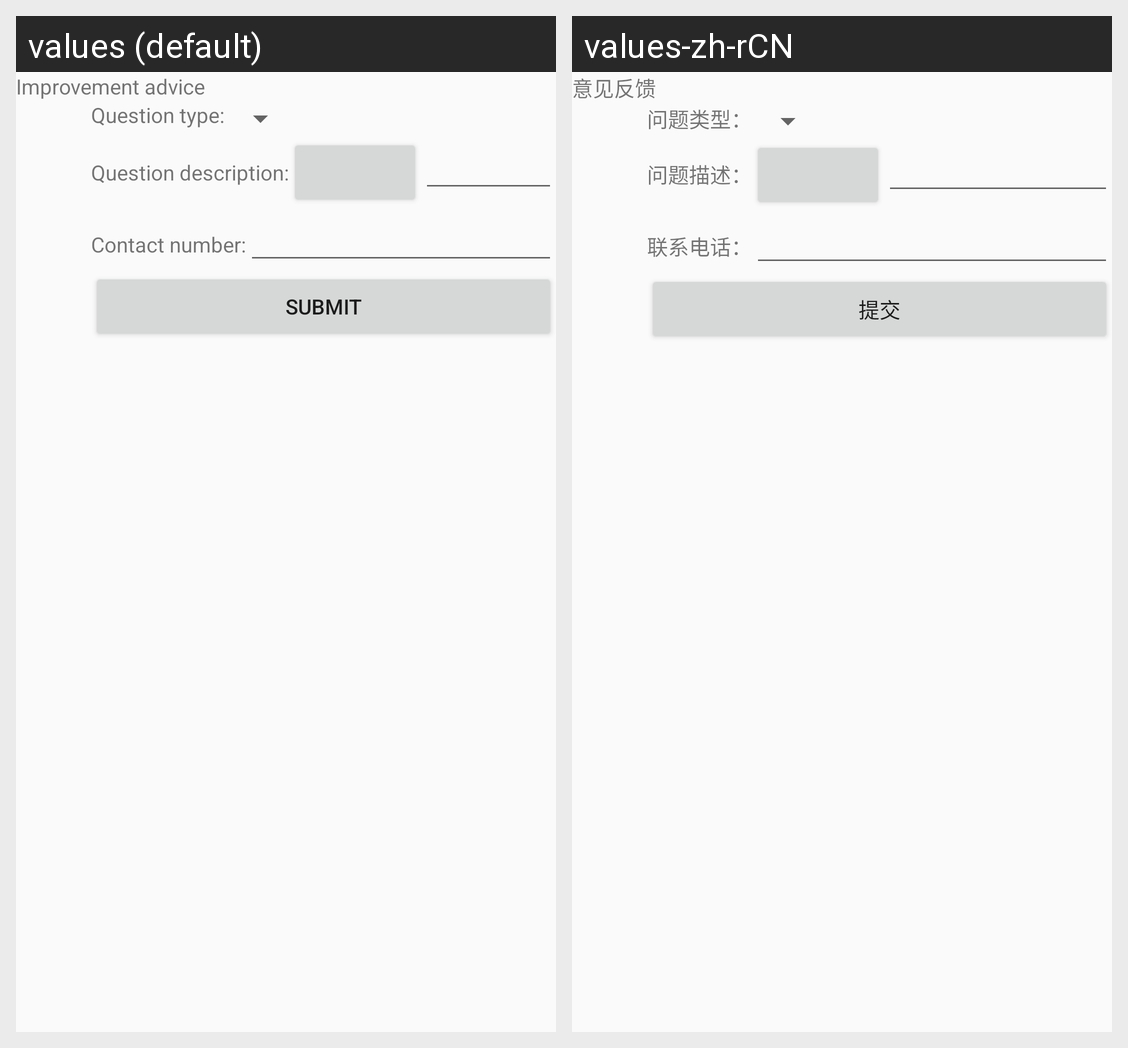

The Android screen above is rendered under two locales of the same app. Produce the string resources it draws, with the default and per-locale values.
Android screen res/layout/setting_feedback.xml rendered under 2 locales, left to right: values (default), values-zh-rCN. Device: Nexus 5 (rendered at 1080×1920; each locale shown at half size, 540×960, under a caption strip naming it); theme AppTheme.
Strings drawn on this screen, with the default value and each locale's value (text and hints the layout hard-codes, and strings that could not be matched under every locale, appear in the picture but are not listed):

feedback_title
  values: Improvement advice
  values-zh-rCN: 意见反馈

feedback_question_type
  values: Question type:
  values-zh-rCN: 问题类型：

feedback_question_description
  values: Question description:
  values-zh-rCN: 问题描述：

feedback_contacts
  values: Contact number:
  values-zh-rCN: 联系电话：

feedback_submit
  values: Submit
  values-zh-rCN: 提交
